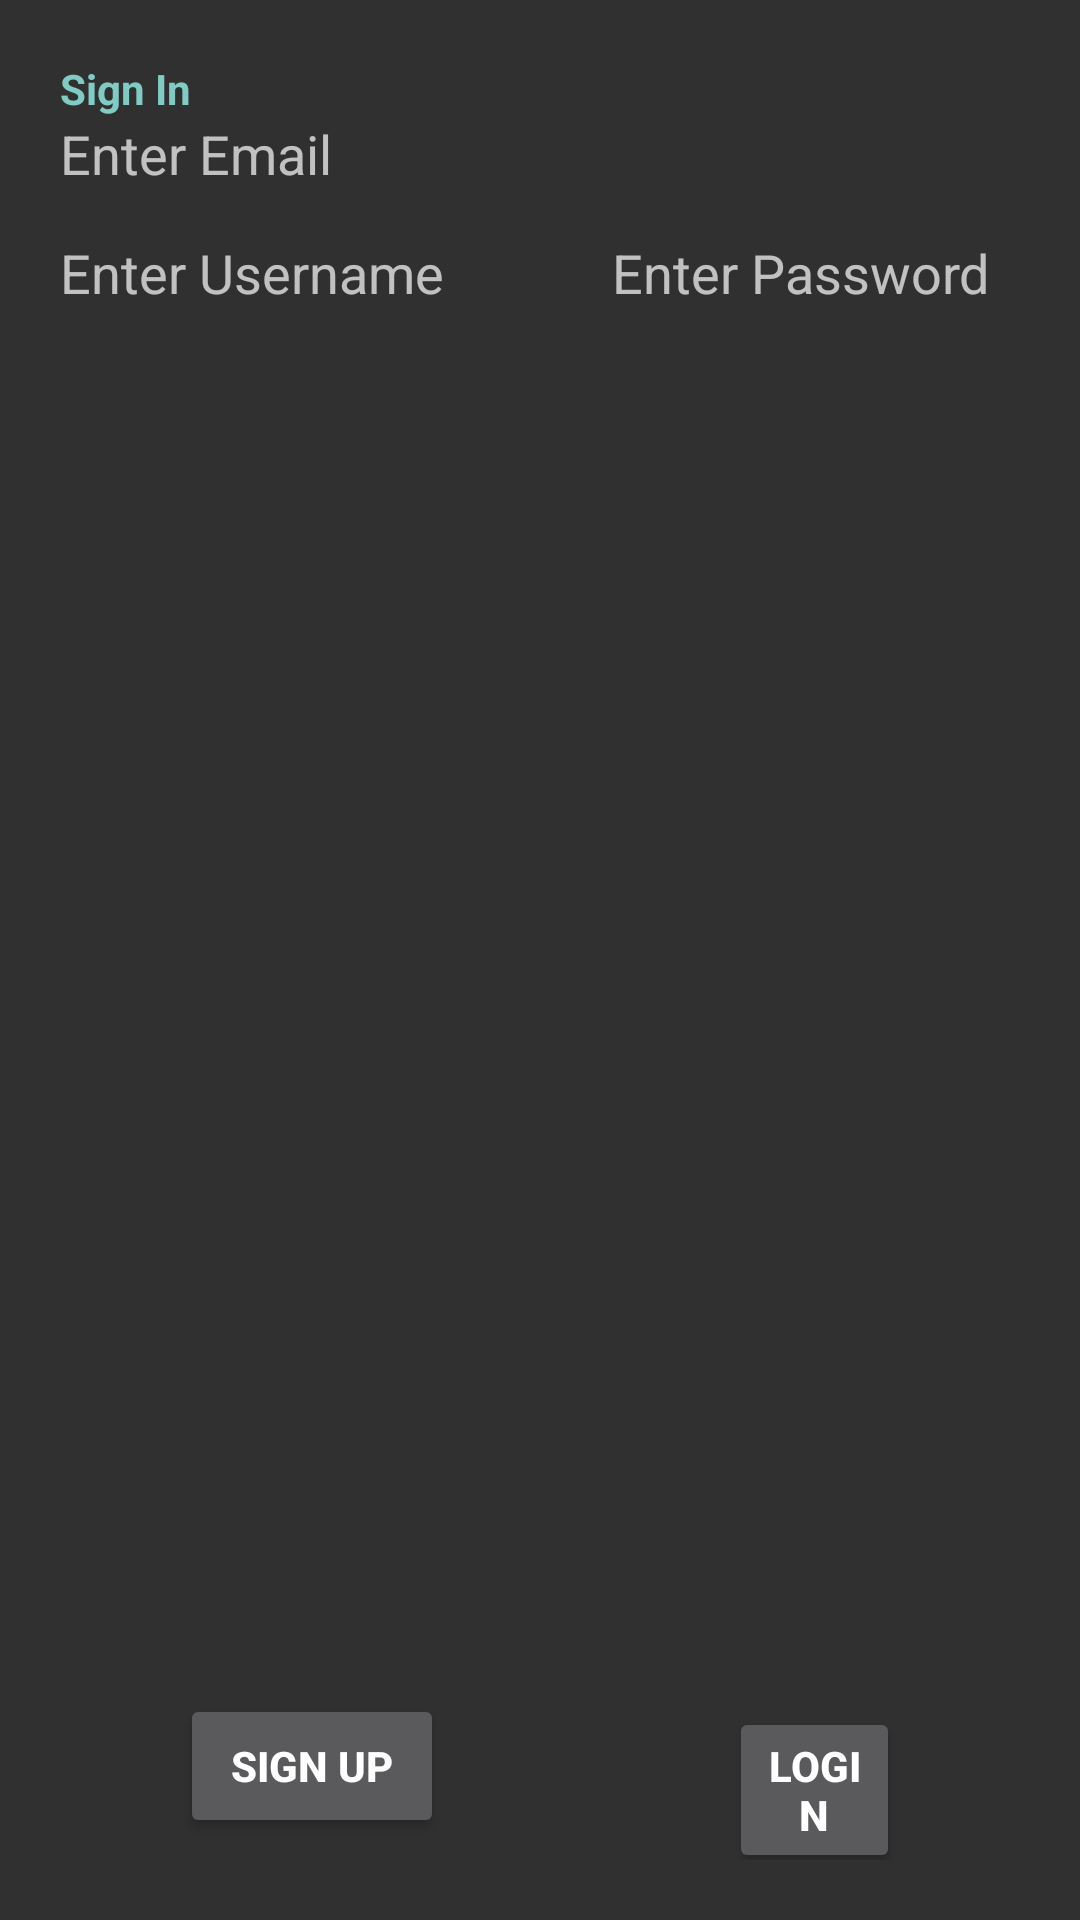

Produce the Android XML layout that renders to this screen, including the resource entries it uses.
<!-- AndroidManifest.xml: application theme Theme.AppCompat -->
<!-- res/layout/activity_register.xml -->
<?xml version="1.0" encoding="utf-8"?>
<android.support.constraint.ConstraintLayout xmlns:android="http://schemas.android.com/apk/res/android"
    android:layout_width="match_parent"
    android:layout_height="match_parent"
    xmlns:tools="http://schemas.android.com/tools"
    xmlns:app="http://schemas.android.com/apk/res-auto"
    android:id="@+id/register_activity"
    android:orientation="vertical"
    android:paddingBottom="20dp"
    android:paddingLeft="20dp"
    android:paddingRight="20dp"
    android:paddingTop="20dp"
    tools:context="com.example.silas.morsechat.RegisterActivity">



        <TextView
            android:id="@+id/signtxt"
            android:layout_width="match_parent"
            android:layout_height="wrap_content"

            android:text="Sign In"
            android:textColor="#FF80CBC4"
            android:textStyle="bold"
            />
        <LinearLayout
            android:orientation="vertical"
            android:layout_width="match_parent"
            android:layout_height="wrap_content"

            android:id="@+id/LineEmail"
            app:layout_constraintTop_toBottomOf="@id/signtxt">
        <EditText
            android:id="@+id/editEmail"
            android:layout_width="match_parent"
            android:layout_height="wrap_content"
            android:hint="Enter Email"
            android:background="@android:color/transparent"
            android:elevation="15dp"
            />
        </LinearLayout>
    <LinearLayout
        android:layout_width="match_parent"
        android:layout_height="wrap_content"
        app:layout_constraintTop_toBottomOf="@+id/LineEmail"
        android:id="@+id/userNPLayout"
        android:paddingTop="15dp"
        >
        <EditText
            android:id="@+id/editUser"
            android:layout_width="wrap_content"
            android:layout_height="wrap_content"
            android:hint="Enter Username"
            android:minWidth="184dp"
            android:background="@android:color/transparent"
            android:minHeight="25dp"
            android:elevation="15dp"

            />

        <EditText
            android:id="@+id/editPass"
            android:layout_width="wrap_content"
            android:layout_height="wrap_content"
            android:hint="Enter Password"
            android:inputType="textPassword"
            android:minWidth="184dp"
            android:background="@android:color/transparent"
            android:elevation="15dp"


            />
    </LinearLayout>
    <LinearLayout
        android:layout_width="match_parent"
        android:layout_height="wrap_content"
        android:orientation="horizontal"
        android:id="@+id/buttonLayout"
        app:layout_constraintBottom_toBottomOf="parent">

        <Button
            android:layout_width="wrap_content"
            android:layout_height="wrap_content"
            android:id="@+id/signUpButton"
            android:text="Sign Up"
            android:textStyle="bold"
            android:onClick="signUpClicked"
            android:layout_marginLeft="40dp"
            android:layout_marginRight="65dp"


            />

        <Button
            android:id="@+id/loginButton"
            android:layout_width="wrap_content"
            android:layout_height="wrap_content"
            android:text="Login"
            android:textStyle="bold"
            android:onClick="loginClicked"
            android:layout_marginLeft="30dp"
            android:layout_marginRight="40dp"/>

    </LinearLayout>

</android.support.constraint.ConstraintLayout>
<!-- resources referenced by this layout -->
<resources>

</resources>
